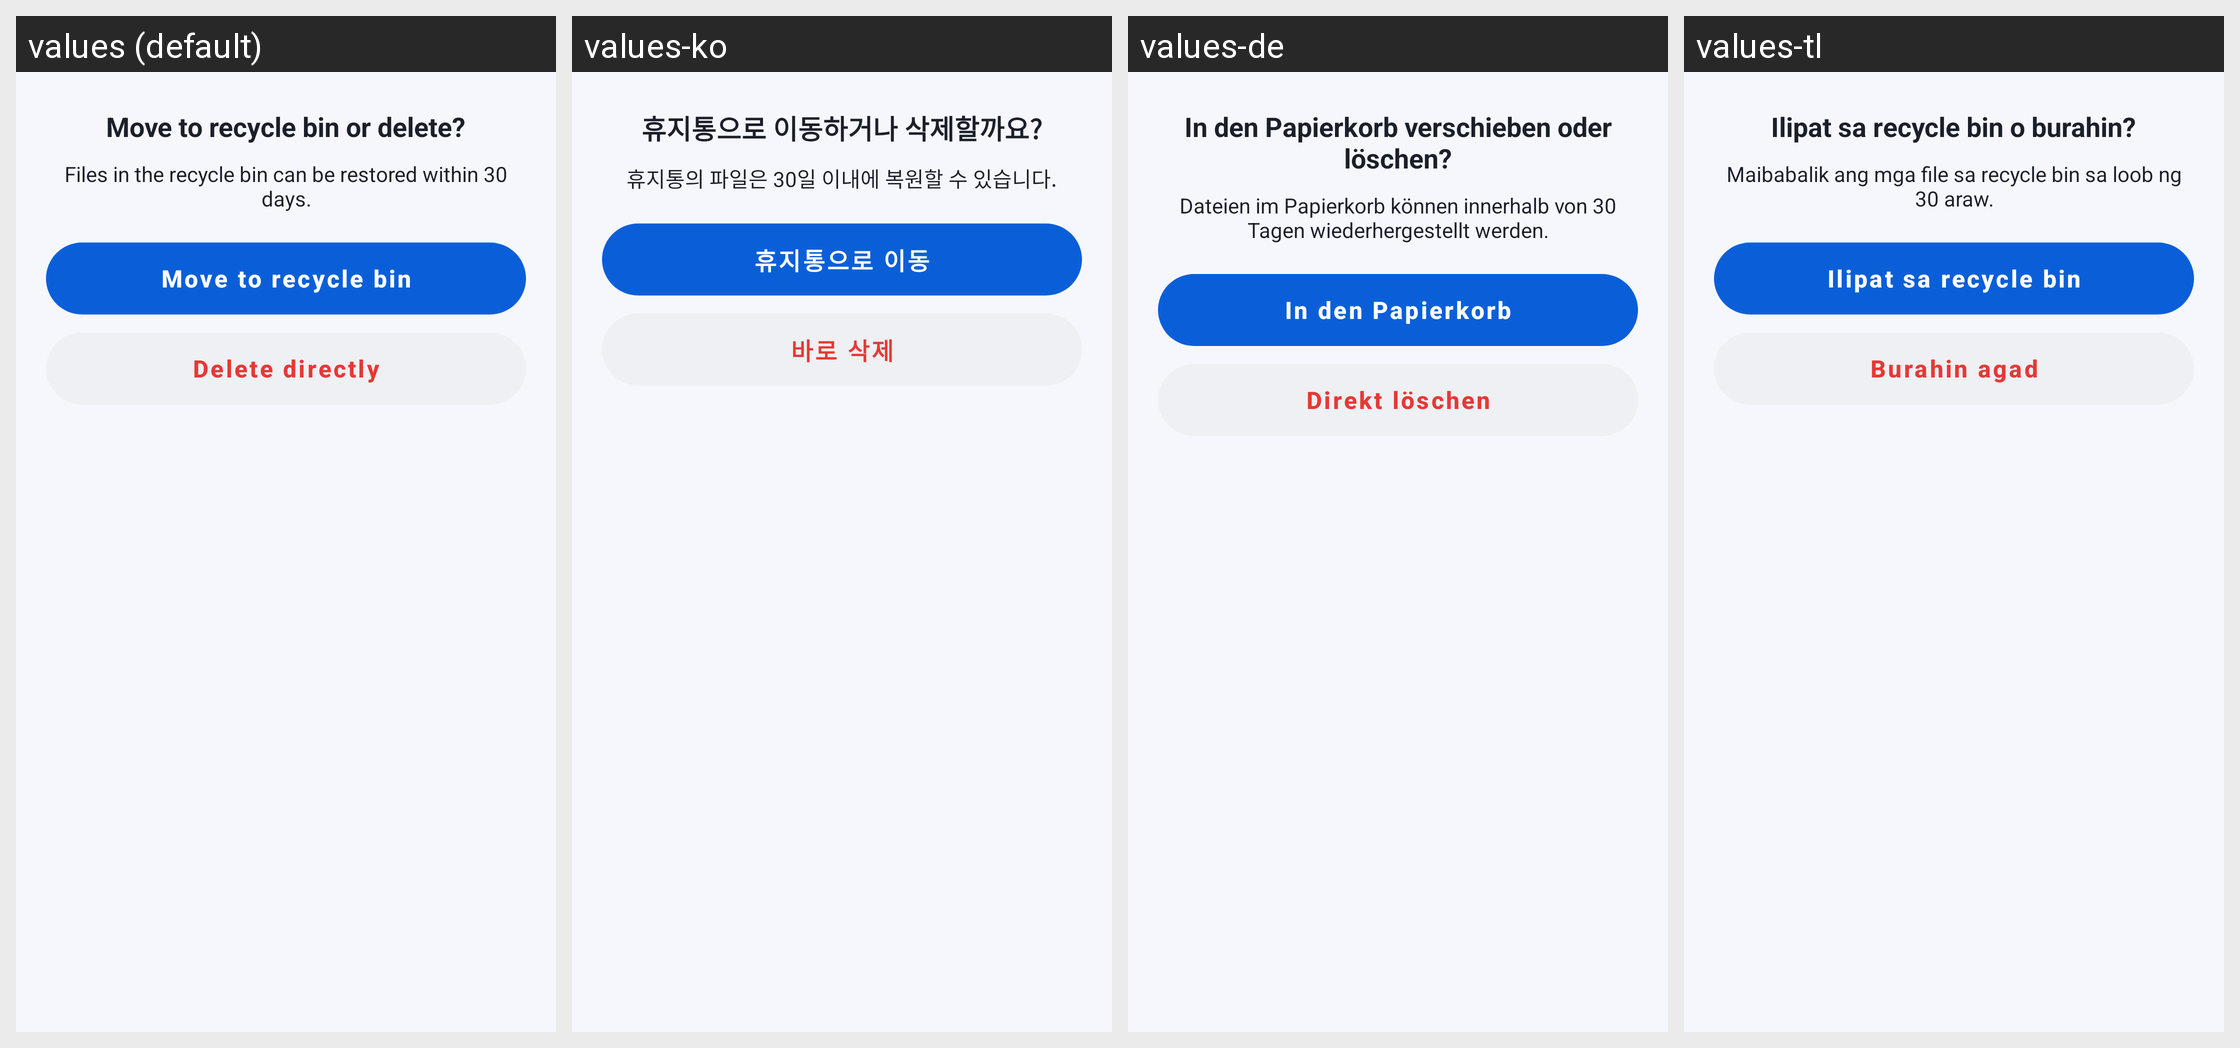

Locale-by-locale string values for the Android screen shown in this grid:
Android screen res/layout/sheet_delete_confirm.xml rendered under 4 locales, left to right: values (default), values-ko, values-de, values-tl. Device: Nexus 5 (rendered at 1080×1920; each locale shown at half size, 540×960, under a caption strip naming it); theme Theme.DocReader.
Other locales in the repository, not shown: values-ar, values-es, values-fa, values-fr, values-in, values-it, values-ja, values-ms, values-pl, values-pt, values-ru, values-th, values-tr, values-uk, values-ur, values-uz, values-vi, values-zh-rCN, values-zh-rTW.
Strings drawn on this screen, with the default value and each locale's value (text and hints the layout hard-codes, and strings that could not be matched under every locale, appear in the picture but are not listed):

recycle_title
  values: Move to recycle bin or delete?
  values-ko: 휴지통으로 이동하거나 삭제할까요?
  values-de: In den Papierkorb verschieben oder löschen?
  values-tl: Ilipat sa recycle bin o burahin?

recycle_message
  values: Files in the recycle bin can be restored within 30 days.
  values-ko: 휴지통의 파일은 30일 이내에 복원할 수 있습니다.
  values-de: Dateien im Papierkorb können innerhalb von 30 Tagen wiederhergestellt werden.
  values-tl: Maibabalik ang mga file sa recycle bin sa loob ng 30 araw.

move_to_recycle_bin
  values: Move to recycle bin
  values-ko: 휴지통으로 이동
  values-de: In den Papierkorb
  values-tl: Ilipat sa recycle bin

delete_directly
  values: Delete directly
  values-ko: 바로 삭제
  values-de: Direkt löschen
  values-tl: Burahin agad
